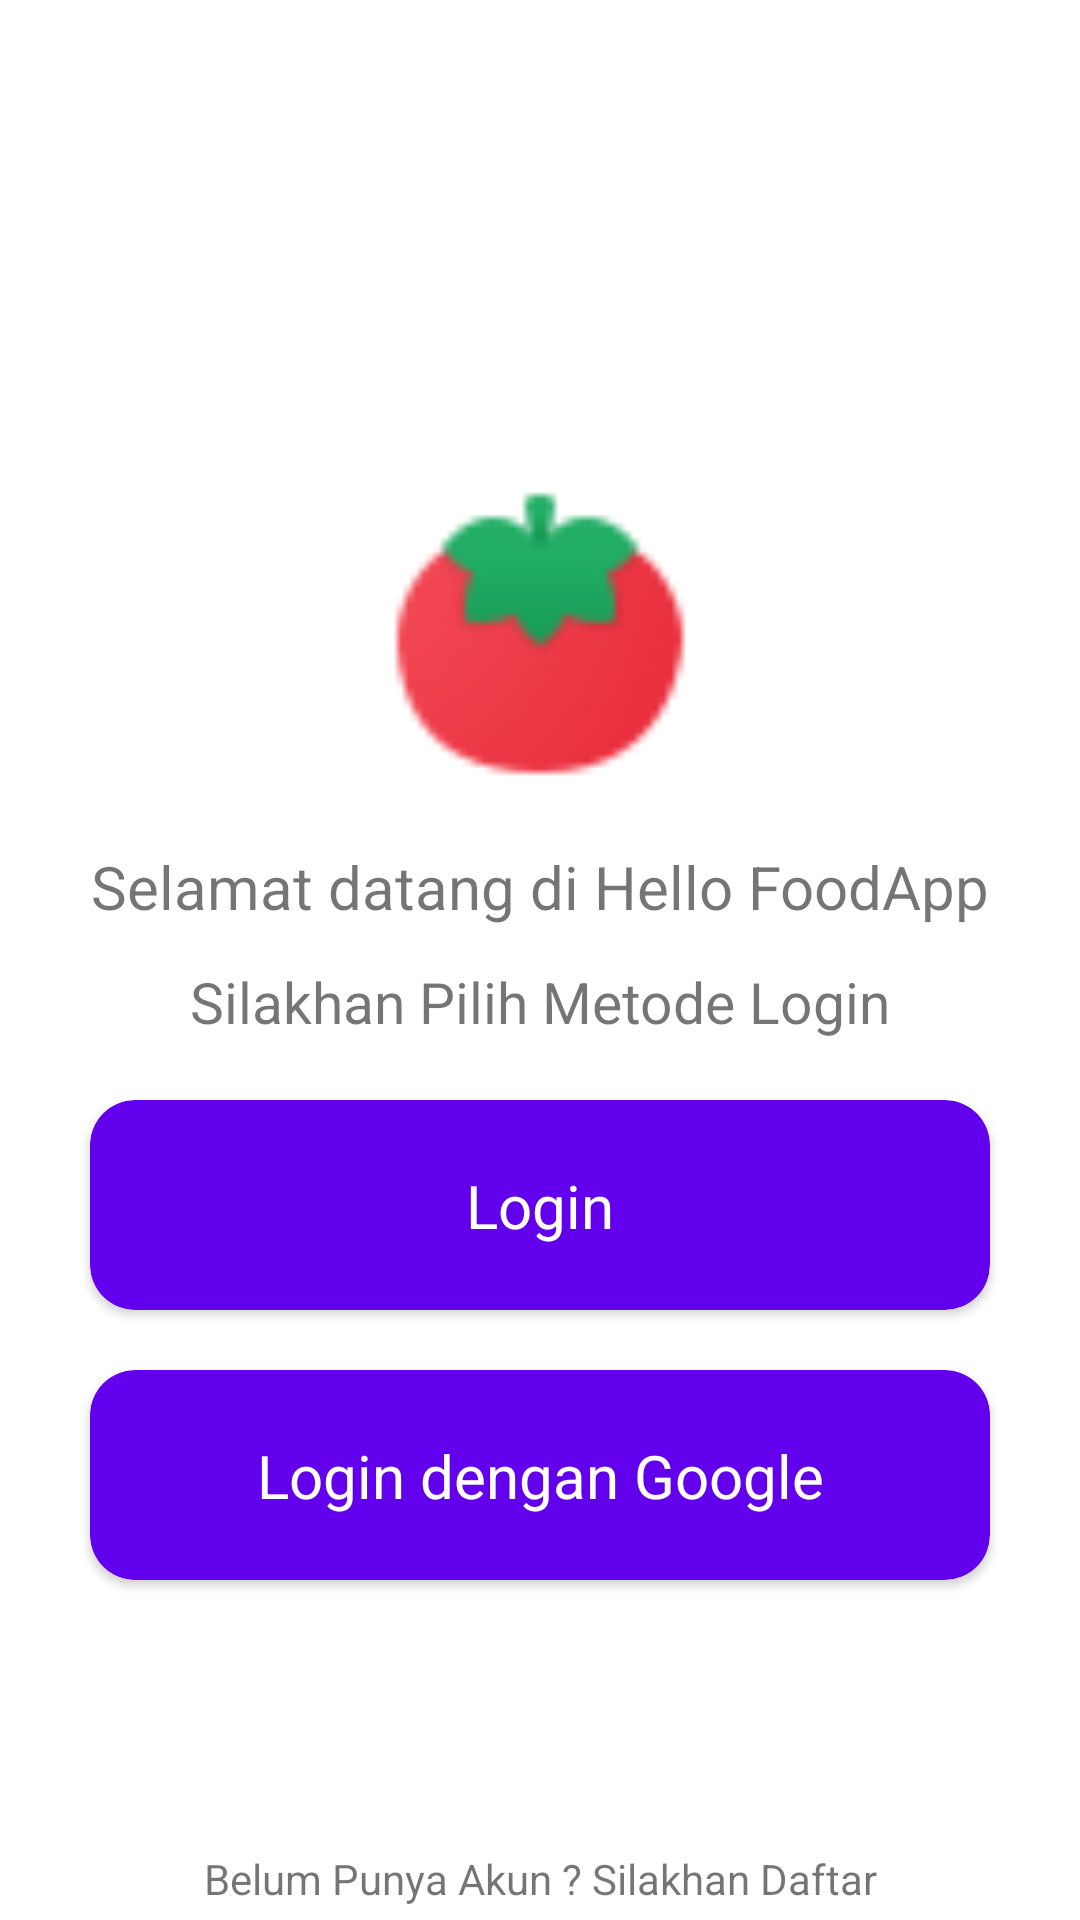

This screen was rendered from an Android layout file. Write that file and the resources it references.
<!-- AndroidManifest.xml: application theme Theme.Ujikom -->
<!-- res/layout/activity_login.xml -->
<?xml version="1.0" encoding="utf-8"?>
<androidx.constraintlayout.widget.ConstraintLayout xmlns:android="http://schemas.android.com/apk/res/android"
    xmlns:app="http://schemas.android.com/apk/res-auto"
    xmlns:tools="http://schemas.android.com/tools"
    android:layout_width="match_parent"
    android:layout_height="match_parent"
    tools:context="com.dfr.Login_Activity">

    <ImageView
        android:id="@+id/iv_1"
        android:layout_width="match_parent"
        android:layout_height="120dp"
        android:src="@drawable/logo_tomato"
        app:layout_constraintTop_toTopOf="parent"
        app:layout_constraintEnd_toEndOf="parent"
        app:layout_constraintStart_toStartOf="parent"
        android:layout_marginTop="150dp" />

    <androidx.appcompat.widget.AppCompatTextView
        android:id="@+id/tv_welcome_text"
        android:layout_width="wrap_content"
        android:layout_height="wrap_content"
        android:text="Selamat datang di Hello FoodApp"
        app:layout_constraintTop_toBottomOf="@id/iv_1"
        app:layout_constraintEnd_toEndOf="parent"
        app:layout_constraintStart_toStartOf="parent"
        android:textSize="20sp"
        android:layout_marginTop="12dp"
        android:textAlignment="center" />

    <androidx.appcompat.widget.AppCompatTextView
        android:id="@+id/tv_login_method"
        android:layout_width="wrap_content"
        android:layout_height="wrap_content"
        android:text="Silakhan Pilih Metode Login"
        android:textSize="19sp"
        android:layout_marginTop="12dp"
        app:layout_constraintEnd_toEndOf="parent"
        app:layout_constraintStart_toStartOf="parent"
        app:layout_constraintTop_toBottomOf="@id/tv_welcome_text" />

    <androidx.cardview.widget.CardView
        android:id="@+id/btn_login"
        android:layout_width="0dp"
        android:layout_height="70dp"
        android:layout_marginHorizontal="30dp"
        android:layout_marginTop="20dp"
        app:cardBackgroundColor="@color/purple_500"
        app:cardCornerRadius="15dp"
        app:layout_constraintEnd_toEndOf="parent"
        app:layout_constraintStart_toStartOf="parent"
        app:layout_constraintTop_toBottomOf="@id/tv_login_method">

        <androidx.constraintlayout.widget.ConstraintLayout
            android:layout_width="match_parent"
            android:layout_height="match_parent" >

            <androidx.appcompat.widget.AppCompatTextView
                android:layout_width="wrap_content"
                android:layout_height="wrap_content"
                android:text="Login"
                android:textSize="20dp"
                android:textColor="@color/white"
                app:layout_constraintBottom_toBottomOf="parent"
                app:layout_constraintEnd_toEndOf="parent"
                app:layout_constraintStart_toStartOf="parent"
                app:layout_constraintTop_toTopOf="parent" />

        </androidx.constraintlayout.widget.ConstraintLayout>
    </androidx.cardview.widget.CardView>

    <androidx.cardview.widget.CardView
        android:id="@+id/btnlogin_1"
        android:layout_width="0dp"
        android:layout_height="70dp"
        android:layout_marginHorizontal="30dp"
        android:layout_marginTop="20dp"
        app:cardBackgroundColor="@color/purple_500"
        app:cardCornerRadius="15dp"
        app:layout_constraintEnd_toEndOf="parent"
        app:layout_constraintStart_toStartOf="parent"
        app:layout_constraintTop_toBottomOf="@id/btn_login">

        <androidx.constraintlayout.widget.ConstraintLayout
            android:layout_width="match_parent"
            android:layout_height="match_parent" >

            <androidx.appcompat.widget.AppCompatTextView
                android:layout_width="wrap_content"
                android:layout_height="wrap_content"
                android:text="Login dengan Google"
                android:textSize="20dp"
                android:textColor="@color/white"
                app:layout_constraintBottom_toBottomOf="parent"
                app:layout_constraintEnd_toEndOf="parent"
                app:layout_constraintStart_toStartOf="parent"
                app:layout_constraintTop_toTopOf="parent" />

        </androidx.constraintlayout.widget.ConstraintLayout>
    </androidx.cardview.widget.CardView>

    <TextView
        android:id="@+id/tv_register"
        android:layout_width="wrap_content"
        android:layout_height="wrap_content"
        android:layout_marginTop="90dp"
        android:text="Belum Punya Akun ? Silakhan Daftar"
        app:layout_constraintEnd_toEndOf="parent"
        app:layout_constraintStart_toStartOf="parent"
        app:layout_constraintTop_toBottomOf="@id/btnlogin_1" />

    <androidx.cardview.widget.CardView
        android:id="@+id/btn_register"
        android:layout_width="0dp"
        android:layout_height="70dp"
        android:layout_marginHorizontal="30dp"
        android:layout_marginTop="30dp"
        app:cardBackgroundColor="@color/purple_500"
        app:cardCornerRadius="15dp"
        app:layout_constraintEnd_toEndOf="parent"
        app:layout_constraintStart_toStartOf="parent"
        app:layout_constraintTop_toBottomOf="@id/tv_register">

        <androidx.constraintlayout.widget.ConstraintLayout
            android:layout_width="match_parent"
            android:layout_height="match_parent" >

            <androidx.appcompat.widget.AppCompatTextView
                android:layout_width="wrap_content"
                android:layout_height="wrap_content"
                android:text="Register"
                android:textSize="20dp"
                android:textColor="@color/white"
                app:layout_constraintBottom_toBottomOf="parent"
                app:layout_constraintEnd_toEndOf="parent"
                app:layout_constraintStart_toStartOf="parent"
                app:layout_constraintTop_toTopOf="parent" />

        </androidx.constraintlayout.widget.ConstraintLayout>
    </androidx.cardview.widget.CardView>


</androidx.constraintlayout.widget.ConstraintLayout>
<!-- resources referenced by this layout -->
<resources>
  <!-- drawable logo_tomato: png bitmap (drawable-v24, 1683 bytes) -->
  <style name="Theme.Ujikom" parent="Theme.MaterialComponents.DayNight.DarkActionBar">
          
          <item name="colorPrimary">@color/purple_500</item>
          <item name="colorPrimaryVariant">@color/purple_700</item>
          <item name="colorOnPrimary">@color/white</item>
          
          <item name="colorSecondary">@color/teal_200</item>
          <item name="colorSecondaryVariant">@color/teal_700</item>
          <item name="colorOnSecondary">@color/black</item>
          
          <item name="android:statusBarColor" tools:targetApi="l">?attr/colorPrimaryVariant</item>
          
      </style>
  <!-- not gathered from this repository: default colours our renderer supplied (Android Studio template values) -->
  <color name="purple_500">#FF6200EE</color>
  <color name="purple_700">#FF3700B3</color>
  <color name="teal_200">#FF03DAC5</color>
  <color name="teal_700">#FF018786</color>
  <color name="black">#FF000000</color>
  <color name="white">#FFFFFFFF</color>
</resources>
